4-way image classification set "Blind Man" from GitHub (CiniaPacifica/blindman); label vocabulary: front door, stairs, classroom, rest area.

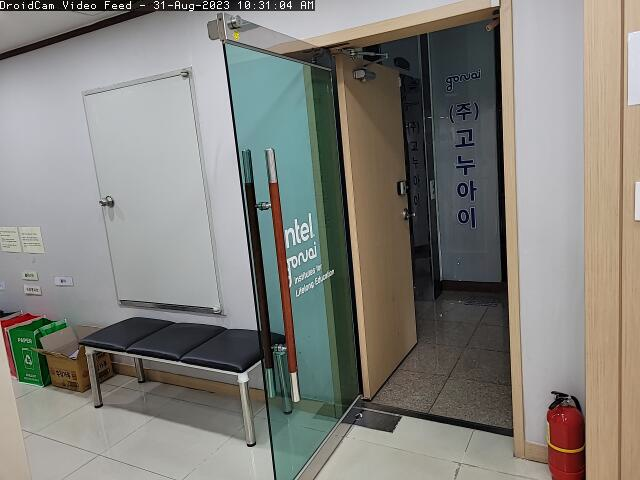
Label: front door

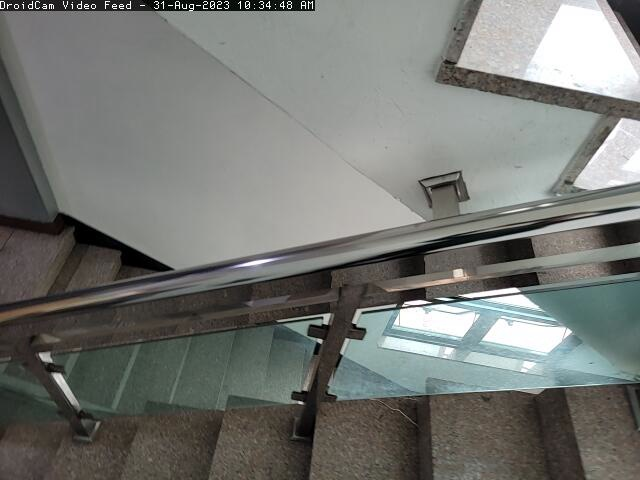
Label: stairs

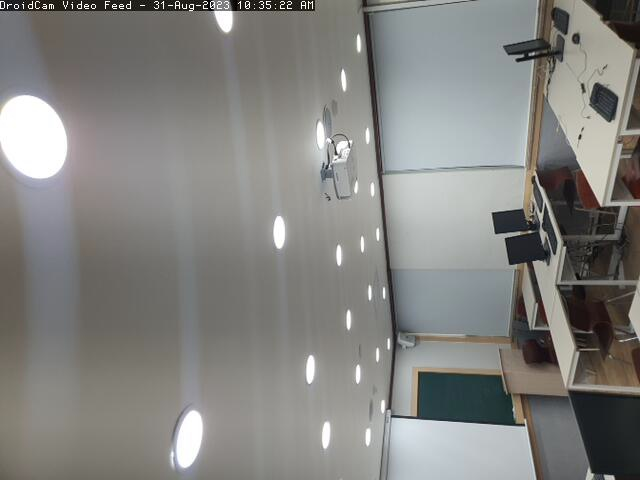
Label: classroom

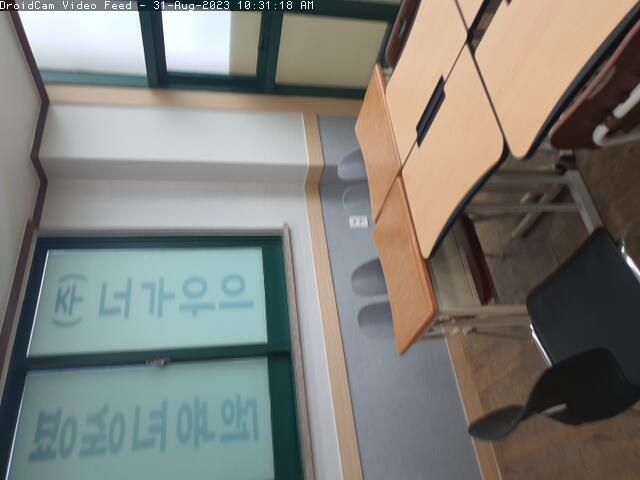
Label: rest area

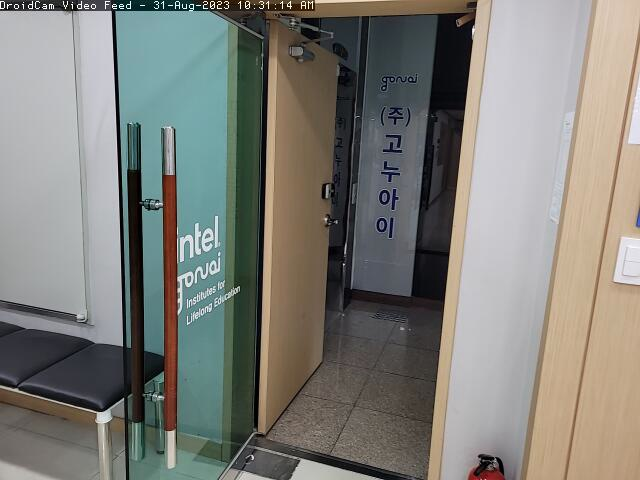
Label: front door

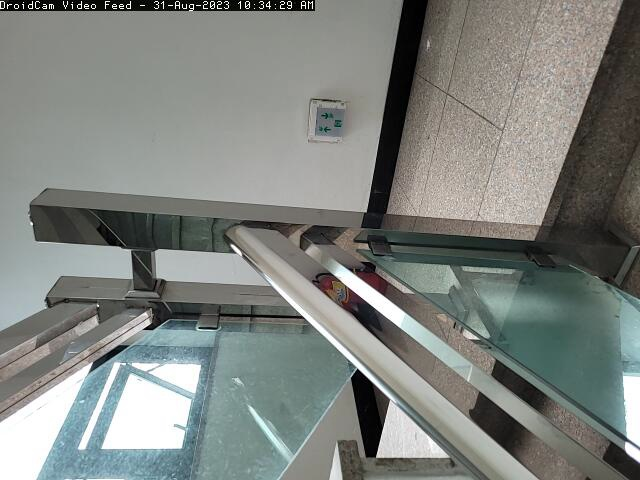
Label: stairs
